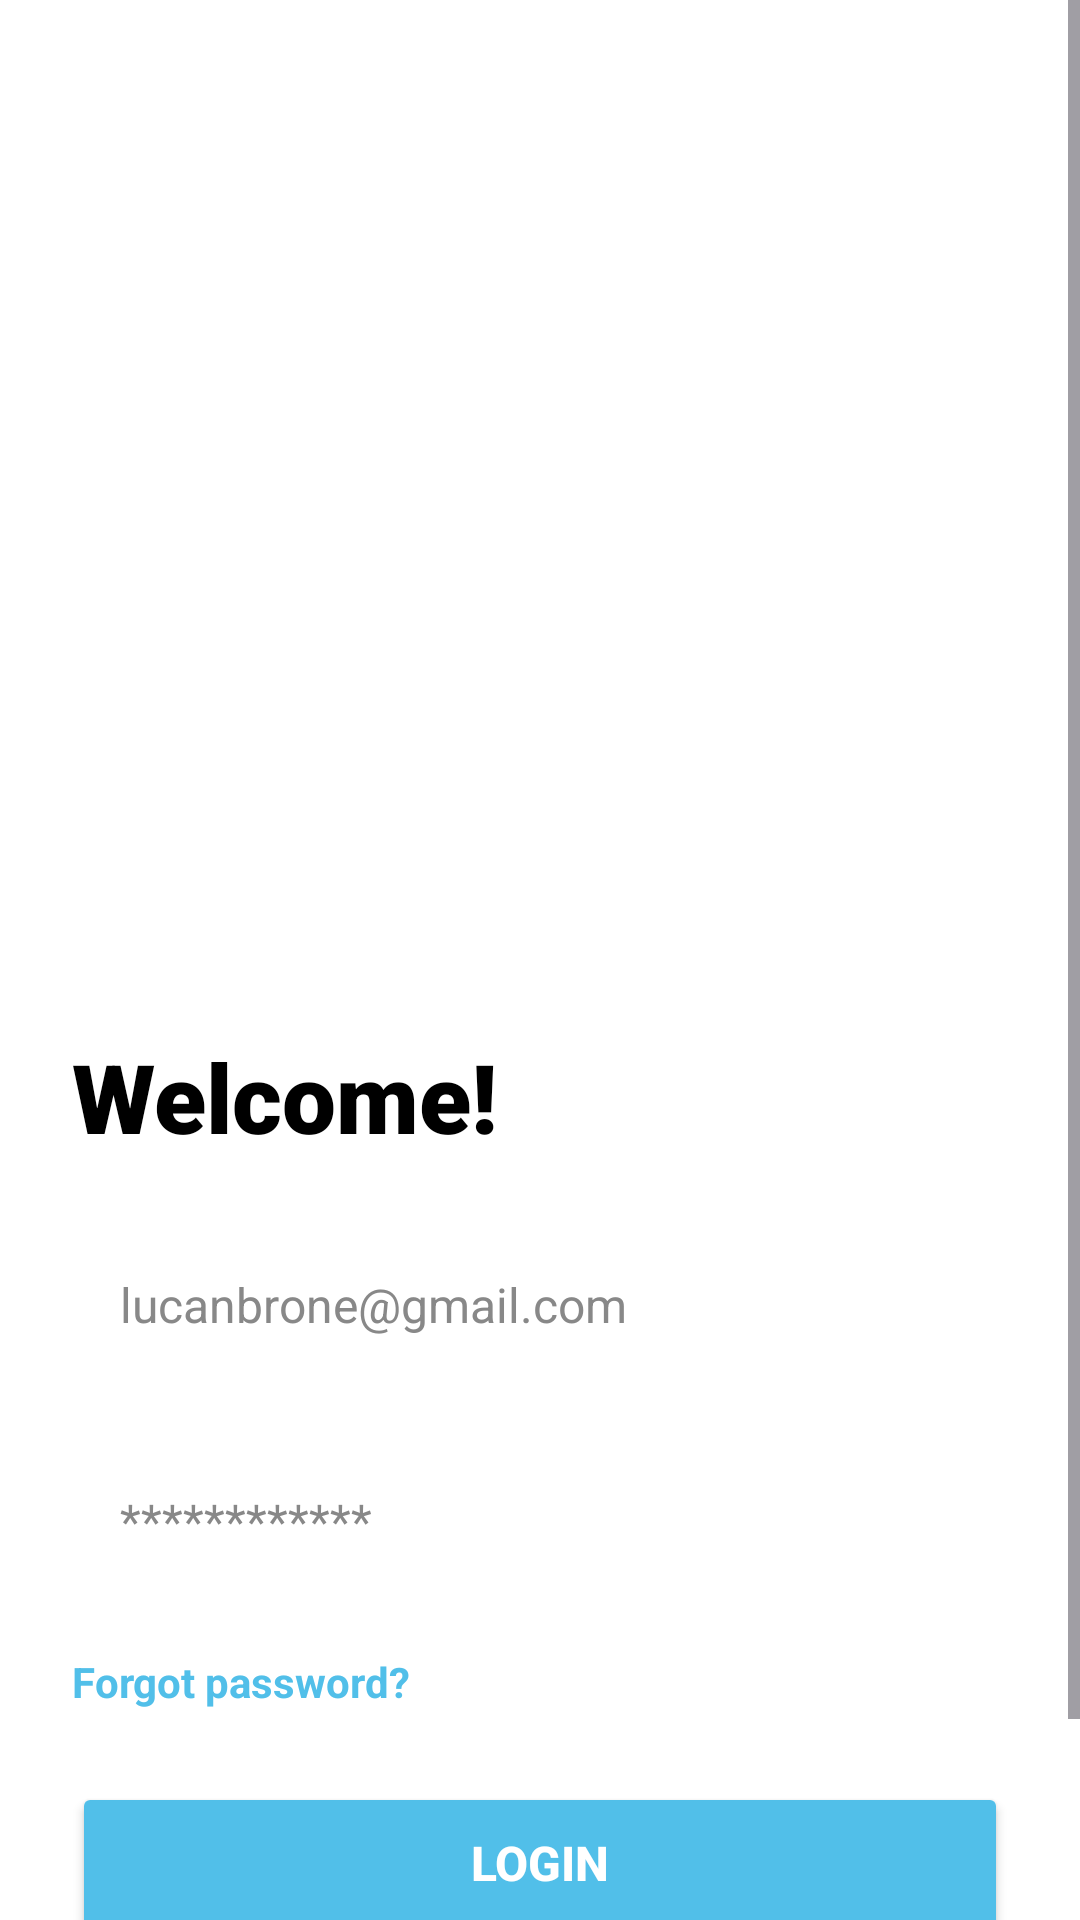

Reconstruct the res/layout file that produces this screen, plus the resources it refers to.
<!-- AndroidManifest.xml: application theme Theme.OBTScones -->
<!-- res/layout/activity_login.xml -->
<?xml version="1.0" encoding="utf-8"?>
<ScrollView xmlns:android="http://schemas.android.com/apk/res/android"
    xmlns:app="http://schemas.android.com/apk/res-auto"
    xmlns:tools="http://schemas.android.com/tools"
    android:id="@+id/main"
    android:layout_width="match_parent"
    android:layout_height="match_parent"
    android:background="@color/white"
    android:fillViewport="true"
    tools:context=".auth.LoginActivity">

    <androidx.constraintlayout.widget.ConstraintLayout
        android:layout_width="match_parent"
        android:layout_height="wrap_content"
        android:paddingBottom="32dp">

        <ImageView
            android:id="@+id/ivLoginHeader"
            android:layout_width="0dp"
            android:layout_height="320dp"
            android:scaleType="centerCrop"
            android:src="@drawable/loginpage"
            app:layout_constraintEnd_toEndOf="parent"
            app:layout_constraintStart_toStartOf="parent"
            app:layout_constraintTop_toTopOf="parent" />

        <TextView
            android:id="@+id/tvWelcome"
            android:layout_width="wrap_content"
            android:layout_height="wrap_content"
            android:layout_marginStart="24dp"
            android:layout_marginTop="24dp"
            android:fontFamily="sans-serif-black"
            android:text="Welcome!"
            android:textColor="@color/black"
            android:textSize="32sp"
            app:layout_constraintStart_toStartOf="parent"
            app:layout_constraintTop_toBottomOf="@+id/ivLoginHeader" />

        <EditText
            android:id="@+id/inputNoPengguna"
            android:layout_width="0dp"
            android:layout_height="56dp"
            android:layout_marginStart="24dp"
            android:layout_marginTop="20dp"
            android:layout_marginEnd="24dp"
            android:background="@drawable/bg_input_rounded"
            android:ems="10"
            android:hint="lucanbrone@gmail.com"
            android:inputType="textEmailAddress"
            android:paddingStart="16dp"
            android:paddingEnd="16dp"
            android:textColor="@color/black"
            android:textColorHint="#888888"
            android:textSize="16sp"
            app:layout_constraintEnd_toEndOf="parent"
            app:layout_constraintStart_toStartOf="parent"
            app:layout_constraintTop_toBottomOf="@+id/tvWelcome" />

        <EditText
            android:id="@+id/editTextTextPassword"
            android:layout_width="0dp"
            android:layout_height="56dp"
            android:layout_marginStart="24dp"
            android:layout_marginTop="16dp"
            android:layout_marginEnd="24dp"
            android:background="@drawable/bg_input_rounded"
            android:ems="10"
            android:hint="************"
            android:inputType="textPassword"
            android:paddingStart="16dp"
            android:paddingEnd="50dp"
            android:textColor="@color/black"
            android:textColorHint="#888888"
            android:textSize="16sp"
            app:layout_constraintEnd_toEndOf="parent"
            app:layout_constraintStart_toStartOf="parent"
            app:layout_constraintTop_toBottomOf="@+id/inputNoPengguna" />

        <TextView
            android:id="@+id/tvForgot"
            android:layout_width="wrap_content"
            android:layout_height="wrap_content"
            android:layout_marginStart="24dp"
            android:layout_marginTop="16dp"
            android:text="Forgot password?"
            android:textColor="@color/primary_sky_blue"
            android:textSize="14sp"
            android:textStyle="bold"
            app:layout_constraintStart_toStartOf="parent"
            app:layout_constraintTop_toBottomOf="@+id/editTextTextPassword" />

        <Button
            android:id="@+id/btnSubmit"
            android:layout_width="0dp"
            android:layout_height="54dp"
            android:layout_marginStart="24dp"
            android:layout_marginTop="24dp"
            android:layout_marginEnd="24dp"
            android:backgroundTint="@color/primary_sky_blue"
            android:text="Login"
            android:textColor="@color/white"
            android:textSize="16sp"
            android:textStyle="bold"
            app:layout_constraintEnd_toEndOf="parent"
            app:layout_constraintStart_toStartOf="parent"
            app:layout_constraintTop_toBottomOf="@+id/tvForgot" />

        <LinearLayout
            android:layout_width="wrap_content"
            android:layout_height="wrap_content"
            android:layout_marginTop="16dp"
            android:orientation="horizontal"
            app:layout_constraintEnd_toEndOf="parent"
            app:layout_constraintStart_toStartOf="parent"
            app:layout_constraintTop_toBottomOf="@+id/btnSubmit">

            <TextView
                android:layout_width="wrap_content"
                android:layout_height="wrap_content"
                android:text="Not a member? "
                android:textColor="#666666"
                android:textSize="14sp" />

            <TextView
                android:id="@+id/tvRegister"
                android:layout_width="wrap_content"
                android:layout_height="wrap_content"
                android:text="Register now"
                android:textColor="@color/primary_sky_blue"
                android:textSize="14sp"
                android:textStyle="bold" />
        </LinearLayout>

    </androidx.constraintlayout.widget.ConstraintLayout>
</ScrollView>
<!-- resources referenced by this layout -->
<resources>
  <color name="black">#FF000000</color>
  <color name="primary_sky_blue">#51BFE9</color>
  <color name="white">#FFFFFFFF</color>
  <style name="Theme.OBTScones" parent="Base.Theme.OBTScones" />
  <style name="Base.Theme.OBTScones" parent="Theme.Material3.DayNight.NoActionBar">
          
          
      </style>
</resources>
